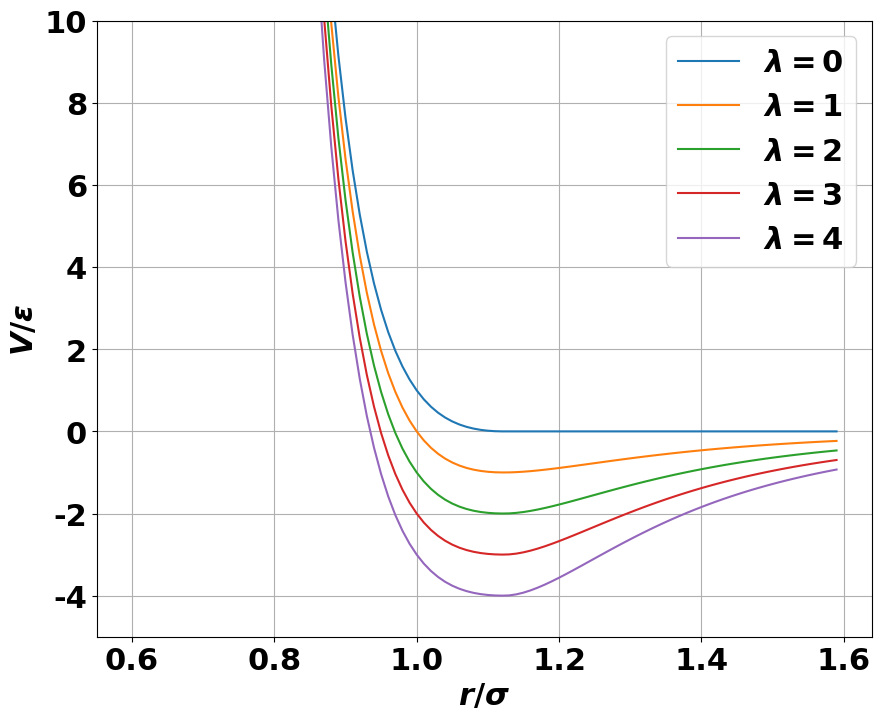

Reproduce this figure in Python. (Note: this script raises an exception after producing the figure.)
import numpy as np
import matplotlib
import matplotlib.pyplot as plt

def hydrophobic_potential(xs: np.array, epsilon, sigma, lambdas):
    index_minus = np.argwhere(xs < 2**(1/6)*sigma)
    index_plus = np.argwhere(xs >= 2**(1/6)*sigma)

    x_minus = xs[index_minus]
    x_plus = xs[index_plus]

    U_lj = 4*epsilon*((sigma/xs)**12-(sigma/xs)**6)
    U_minus =  U_lj[index_minus] + (1-lambdas)*epsilon
    U_plus = U_lj[index_plus]*lambdas

    U_hps = np.zeros(len(xs))
    U_hps[index_minus] = U_minus
    U_hps[index_plus] = U_plus

    return U_hps

delta = 0.01
xs = np.arange(0.6,1.6,delta)

lambdas_list = [0, 1, 2, 3, 4]

U_hps = {}

for lambdas in lambdas_list:
    U_hps[lambdas] = hydrophobic_potential(xs, 1, 1, lambdas)

plt.figure(figsize=(10,8))

font = {'family' : 'normal',
        'weight' : 'bold',
        'size'   : 22}

matplotlib.rc('font', **font)

for lambdas in lambdas_list:
    plt.plot(xs, U_hps[lambdas], '-',label='$\lambda = $'+str(lambdas))
plt.grid()

plt.ylim([-5,10])
plt.legend()
plt.xlabel('$r/\sigma$')
plt.ylabel('$V/\epsilon$')
plt.savefig('images/hydrophobic_potential.png')
plt.show()